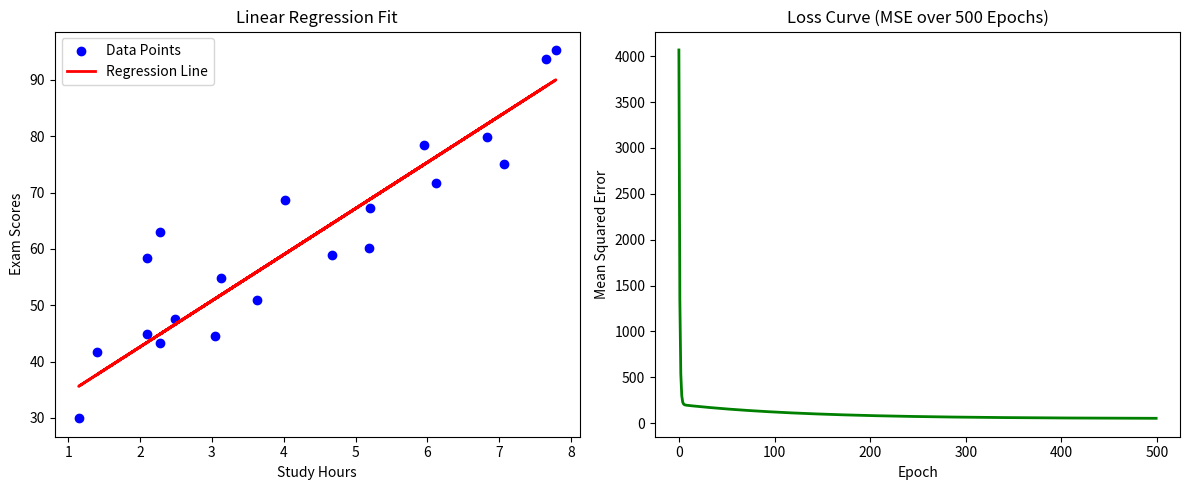

This chart was generated by the following Python code:
"""Linear regression visualization
Use your study_hours and exam_scores data from Session 2.
Train your manual linear regression (from Week 4) for 500 epochs.
Create a 1×2 figure:
Left: scatter plot with the fitted regression line
Right: loss curve showing how MSE decreased over 500 epochs
Title each plot. Label axes. Save as regression_analysis.png"""


import numpy as np
import matplotlib.pyplot as plt

# -----------------------------
# Step 1: Create data
# -----------------------------
np.random.seed(42)

study_hours = np.random.uniform(1, 8, 20)
exam_scores = 8 * study_hours + np.random.normal(30, 8, 20)

# -----------------------------
# Step 2: Manual Linear Regression
# y = mx + b
# -----------------------------
m = 0
b = 0
learning_rate = 0.01
epochs = 500
n = len(study_hours)

losses = []

# Training loop
for epoch in range(epochs):

    # Predictions
    y_pred = m * study_hours + b

    # Mean Squared Error
    loss = np.mean((exam_scores - y_pred) ** 2)
    losses.append(loss)

    # Gradients
    dm = (-2/n) * np.sum(study_hours * (exam_scores - y_pred))
    db = (-2/n) * np.sum(exam_scores - y_pred)

    # Update parameters
    m = m - learning_rate * dm
    b = b - learning_rate * db

# Final predictions
final_line = m * study_hours + b

# -----------------------------
# Step 3: Create 1x2 Figure
# -----------------------------
plt.figure(figsize=(12, 5))

# LEFT: Scatter + Regression line
plt.subplot(1, 2, 1)
plt.scatter(study_hours, exam_scores,
            color="blue", label="Data Points")

plt.plot(study_hours, final_line,
         color="red", linewidth=2,
         label="Regression Line")

plt.title("Linear Regression Fit")
plt.xlabel("Study Hours")
plt.ylabel("Exam Scores")
plt.legend()

# RIGHT: Loss curve
plt.subplot(1, 2, 2)
plt.plot(losses, color="green", linewidth=2)

plt.title("Loss Curve (MSE over 500 Epochs)")
plt.xlabel("Epoch")
plt.ylabel("Mean Squared Error")

plt.tight_layout()

# Save figure
plt.savefig("regression_analysis.png", dpi=300)

plt.show()
